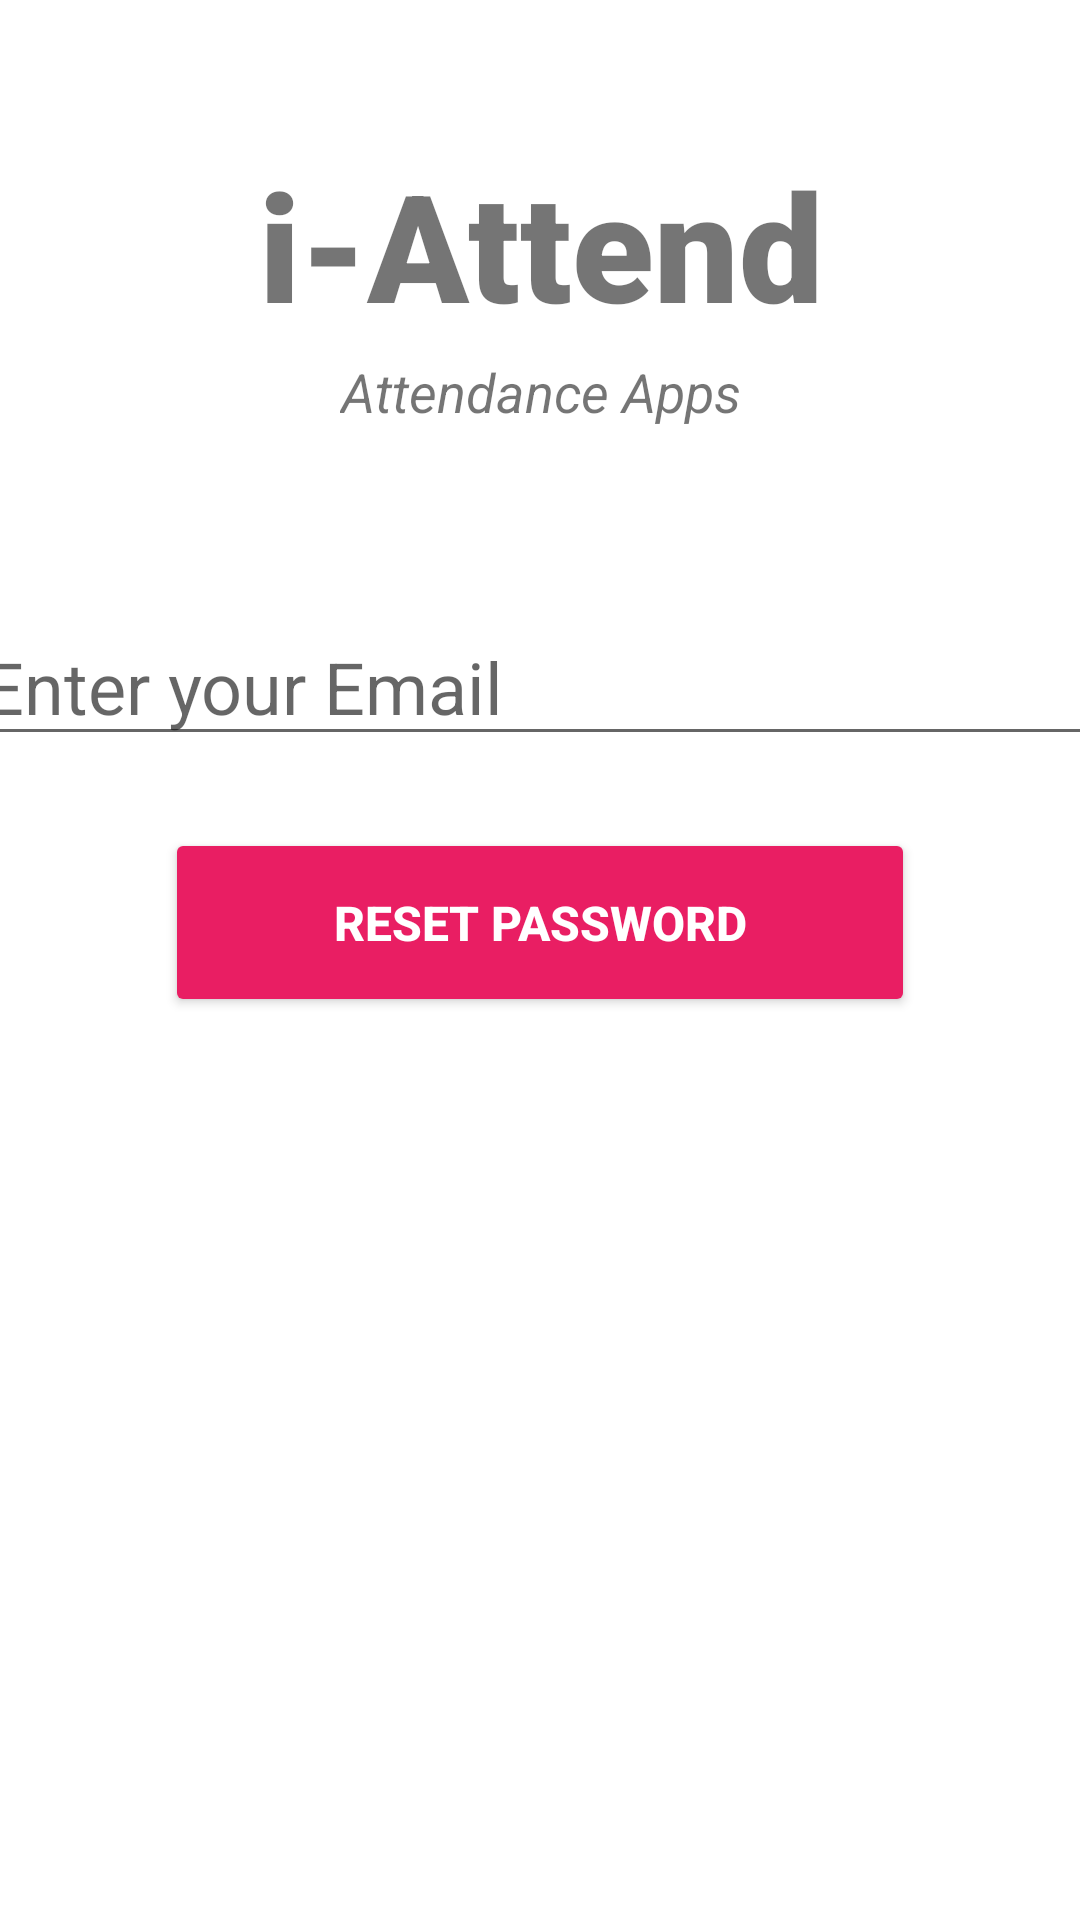

Produce the Android XML layout that renders to this screen, including the resource entries it uses.
<!-- AndroidManifest.xml: application theme Theme.Fyp -->
<!-- res/layout/activity_forgot_password.xml -->
<?xml version="1.0" encoding="utf-8"?>
<androidx.constraintlayout.widget.ConstraintLayout xmlns:android="http://schemas.android.com/apk/res/android"
    xmlns:app="http://schemas.android.com/apk/res-auto"
    xmlns:tools="http://schemas.android.com/tools"
    android:layout_width="match_parent"
    android:layout_height="match_parent"
    android:background="@drawable/clg"
    tools:viewBindingIgnore="true"
    tools:context=".provided.ForgotPassword">


    <TextView
        android:id="@+id/banner"
        android:layout_width="match_parent"
        android:layout_height="match_parent"
        android:layout_marginTop="48dp"
        android:fontFamily="sans-serif-black"
        android:text="i-Attend"
        android:textAlignment="center"
        android:textSize="50sp"
        android:textStyle="bold"
        app:layout_constraintEnd_toEndOf="parent"
        app:layout_constraintHorizontal_bias="0.0"
        app:layout_constraintLeft_toLeftOf="parent"
        app:layout_constraintRight_toRightOf="parent"
        app:layout_constraintStart_toStartOf="parent"
        app:layout_constraintTop_toTopOf="parent" />

    <TextView
        android:id="@+id/bannerdescription"
        android:layout_width="wrap_content"
        android:layout_height="wrap_content"
        android:text="Attendance Apps"
        android:textAlignment="center"
        android:textSize="18sp"
        android:textStyle="italic"
        app:layout_constraintBottom_toBottomOf="parent"
        app:layout_constraintEnd_toEndOf="parent"
        app:layout_constraintLeft_toLeftOf="parent"
        app:layout_constraintRight_toRightOf="parent"
        app:layout_constraintStart_toStartOf="parent"
        app:layout_constraintTop_toTopOf="@+id/banner"
        app:layout_constraintVertical_bias="0.124" />

    <EditText
        android:id="@+id/email"
        android:layout_width="380dp"
        android:layout_height="wrap_content"
        android:layout_marginTop="60dp"
        android:ems="10"
        android:hint="Enter your Email"
        android:inputType="textEmailAddress"
        android:textSize="24sp"
        app:layout_constraintLeft_toLeftOf="parent"
        app:layout_constraintRight_toRightOf="parent"
        app:layout_constraintTop_toBottomOf="@+id/bannerdescription"/>

    <Button
        android:id="@+id/resetPassword"
        android:layout_width="250dp"
        android:layout_height="63dp"
        android:layout_marginTop="24dp"
        android:backgroundTint="#E91E63"
        android:text="Reset Password"
        android:textColor="#ffffff"
        android:textColorHighlight="#4CAF50"
        android:textColorLink="#FFFFFF"
        android:textSize="16sp"
        android:textStyle="bold"
        app:backgroundTint="#E91E63"
        app:layout_constraintLeft_toLeftOf="parent"
        app:layout_constraintRight_toRightOf="parent"
        app:layout_constraintTop_toBottomOf="@+id/email"
        app:rippleColor="#E91E63" />

    <ProgressBar
        android:id="@+id/progressBar"
        style="?android:attr/progressBarStyleLarge"
        android:layout_width="wrap_content"
        android:layout_height="wrap_content"
        android:visibility="gone"
        app:layout_constraintBottom_toBottomOf="parent"
        app:layout_constraintHorizontal_bias="0.498"
        app:layout_constraintLeft_toLeftOf="parent"
        app:layout_constraintRight_toRightOf="parent"
        app:layout_constraintTop_toTopOf="parent"
        app:layout_constraintVertical_bias="0.59"
        tools:ignore="MissingConstraints" />

</androidx.constraintlayout.widget.ConstraintLayout>
<!-- resources referenced by this layout -->
<resources>
  <style name="Theme.Fyp" parent="Theme.MaterialComponents.Light.DarkActionBar">
          
          <item name="colorPrimary">@color/purple_500</item>
          <item name="colorPrimaryVariant">@color/purple_700</item>
          <item name="colorOnPrimary">@color/white</item>
          <item name="android:forceDarkAllowed" tools:targetApi="q">false</item>
          
          <item name="colorSecondary">@color/teal_200</item>
          <item name="colorSecondaryVariant">@color/teal_700</item>
          <item name="colorOnSecondary">@color/black</item>
          
          <item name="android:statusBarColor" tools:targetApi="l">?attr/colorPrimaryVariant</item>
      </style>
  <!-- not gathered from this repository: default colours our renderer supplied (Android Studio template values) -->
  <color name="purple_500">#FF6200EE</color>
  <color name="purple_700">#FF3700B3</color>
  <color name="teal_200">#FF03DAC5</color>
  <color name="teal_700">#FF018786</color>
  <color name="black">#FF000000</color>
  <color name="white">#FFFFFFFF</color>
</resources>
